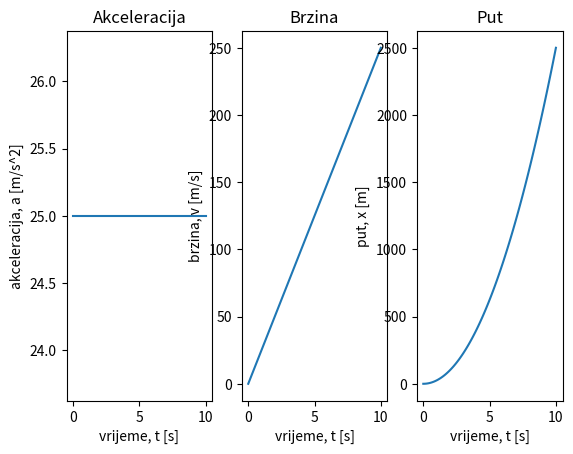

Reproduce this figure in Python.
import matplotlib.pyplot as plt
from numpy import linspace

brzine = []
putevi = []
m = 10
F = 250
t = linspace(0, 10, 100)
a1 = []
a = F/m

for i in t:
    v = a*i
    x = v*i
    a1.append(a)
    brzine.append(v)
    putevi.append(x)

fig, axs = plt.subplots(1, 3)
axs[0].plot(t, a1)
axs[0].set(xlabel="vrijeme, t [s]", ylabel="akceleracija, a [m/s^2]")
axs[1].plot(t, brzine)
axs[1].set(xlabel="vrijeme, t [s]", ylabel="brzina, v [m/s]")
axs[2].plot(t, putevi)
axs[2].set(xlabel="vrijeme, t [s]", ylabel="put, x [m]")
axs[2].set_title("Put")
axs[0].set_title("Akceleracija")
axs[1].set_title("Brzina")
plt.show()